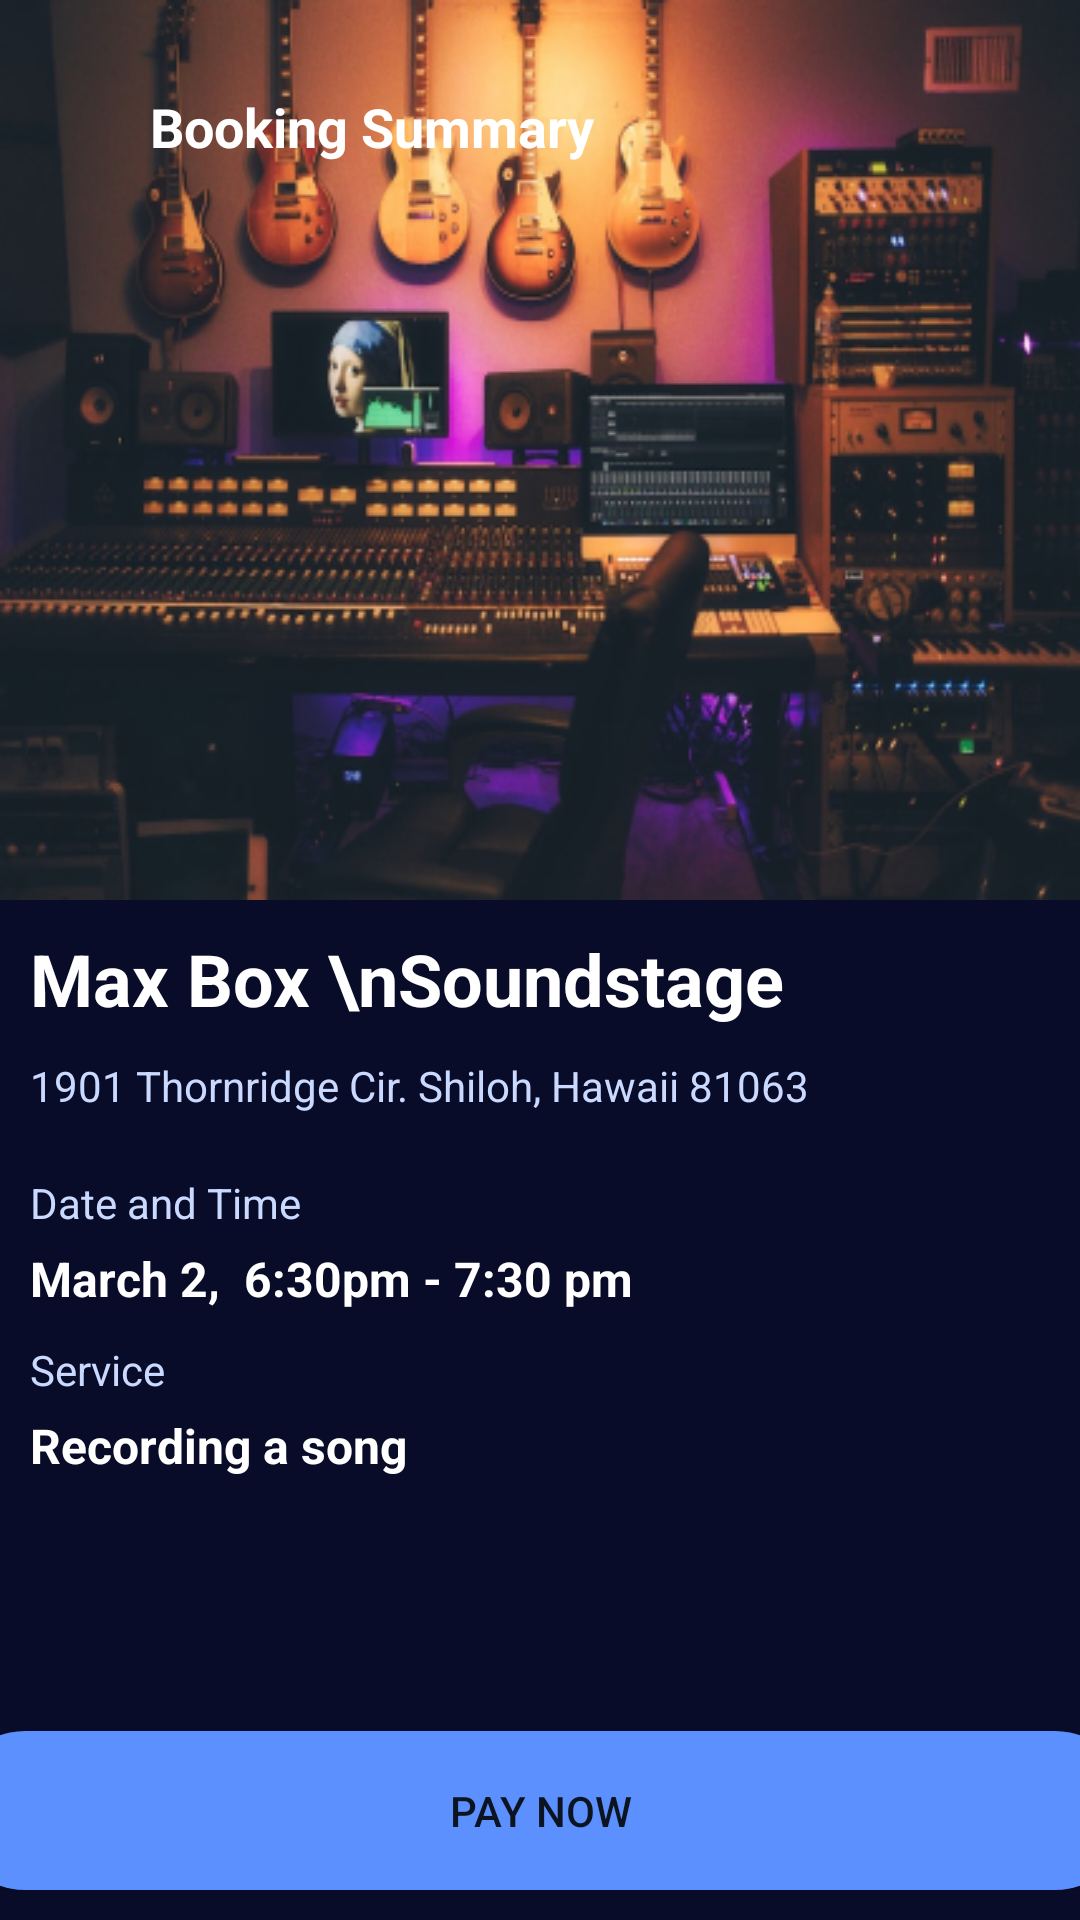

Android layout source for this screen:
<!-- AndroidManifest.xml: application theme Theme.Practiceproject2 -->
<!-- res/layout/activity_summarypage.xml -->
<?xml version="1.0" encoding="utf-8"?>
<RelativeLayout xmlns:android="http://schemas.android.com/apk/res/android"
    xmlns:app="http://schemas.android.com/apk/res-auto"
    xmlns:tools="http://schemas.android.com/tools"
    android:layout_width="match_parent"
    android:layout_height="match_parent"
    tools:context=".summarypage"
    android:background="#090C29">

    <LinearLayout
        android:id="@+id/sammary"
        android:padding="30dp"
        android:layout_width="428dp"
        android:layout_height="300dp"
        android:background="@drawable/maxboximage"
        android:orientation="horizontal"
        >
        <ImageView
            android:layout_marginRight="20dp"
            android:layout_width="wrap_content"
            android:layout_height="wrap_content"
            android:src="@drawable/arrowback"
            >

        </ImageView>
        <TextView
            android:layout_width="match_parent"
            android:layout_height="wrap_content"
            android:text="Booking Summary"
            android:textStyle="bold"
            android:textSize="18dp"
            android:textColor="@color/white"

            >

        </TextView>
    </LinearLayout>
    <LinearLayout
        android:padding="10dp"
        android:layout_below="@+id/sammary"
        android:layout_width="wrap_content"
        android:layout_height="wrap_content"
        android:orientation="vertical"
        >
        <TextView
            android:layout_width="wrap_content"
            android:layout_height="match_parent"
            android:text="Max Box \nSoundstage"
            android:textSize="24dp"
            android:textColor="@color/white"
            android:textStyle="bold"
            >
        </TextView>
        <TextView
            android:layout_marginTop="10dp"
            android:layout_width="wrap_content"
            android:layout_height="match_parent"
            android:text="1901 Thornridge Cir. Shiloh, Hawaii 81063"
            android:textColor="#C9D9FF"
            >
        </TextView>
        <TextView
            android:layout_marginTop="20dp"
            android:layout_width="wrap_content"
            android:layout_height="match_parent"
            android:text="Date and Time"
            android:textColor="#C9D9FF"
            >
        </TextView>
        <TextView
            android:layout_marginTop="5dp"
            android:layout_width="wrap_content"
            android:layout_height="match_parent"
            android:text="March 2,  6:30pm - 7:30 pm "
            android:textSize="16dp"
            android:textStyle="bold"
            android:textColor="@color/white"

            >

        </TextView>
        <TextView
            android:layout_marginTop="10dp"
            android:layout_width="wrap_content"
            android:layout_height="match_parent"
            android:text="Service"
            android:textColor="#C9D9FF"
            >
        </TextView>
        <TextView
            android:layout_marginTop="5dp"
            android:layout_width="wrap_content"
            android:layout_height="match_parent"
            android:text="Recording a song"
            android:textSize="16dp"
            android:textStyle="bold"
            android:textColor="@color/white"

            >

        </TextView>

    </LinearLayout>
    <LinearLayout
        android:gravity="center"
        android:layout_width="match_parent"
        android:layout_height="wrap_content"
        android:layout_alignParentBottom="true"
        android:layout_marginBottom="10dp">
        <Button

            android:layout_width="396dp"
            android:layout_height="53dp"
            android:text="Pay Now"
            android:background="@drawable/buttonradius"
            >

        </Button>

    </LinearLayout>

    
    
    
    
</RelativeLayout>
<!-- resources referenced by this layout -->
<resources>
  <color name="white">#FFFFFFFF</color>
  <!-- drawable buttonradius (drawable) -->
  <?xml version="1.0" encoding="utf-8"?>
  <shape xmlns:android="http://schemas.android.com/apk/res/android">
  <corners android:radius="100dp">
  </corners>
      <solid android:color="#5D90FF"></solid>
  </shape>
  <!-- drawable maxboximage: png bitmap (drawable, 215467 bytes) -->
  <style name="Theme.Practiceproject2" parent="Theme.MaterialComponents.DayNight.NoActionBar">
          
          <item name="colorPrimary">@color/purple_500</item>
          <item name="colorPrimaryVariant">@color/purple_700</item>
          <item name="colorOnPrimary">@color/white</item>
          
          <item name="colorSecondary">@color/teal_200</item>
          <item name="colorSecondaryVariant">@color/teal_700</item>
          <item name="colorOnSecondary">@color/black</item>
          
          <item name="android:statusBarColor">?attr/colorPrimaryVariant</item>
          
      </style>
  <color name="purple_500">#5D90FF</color>
  <color name="purple_700">#FF3700B3</color>
  <color name="teal_200">#FF03DAC5</color>
  <color name="teal_700">#FF018786</color>
  <color name="black">#FF000000</color>
</resources>
